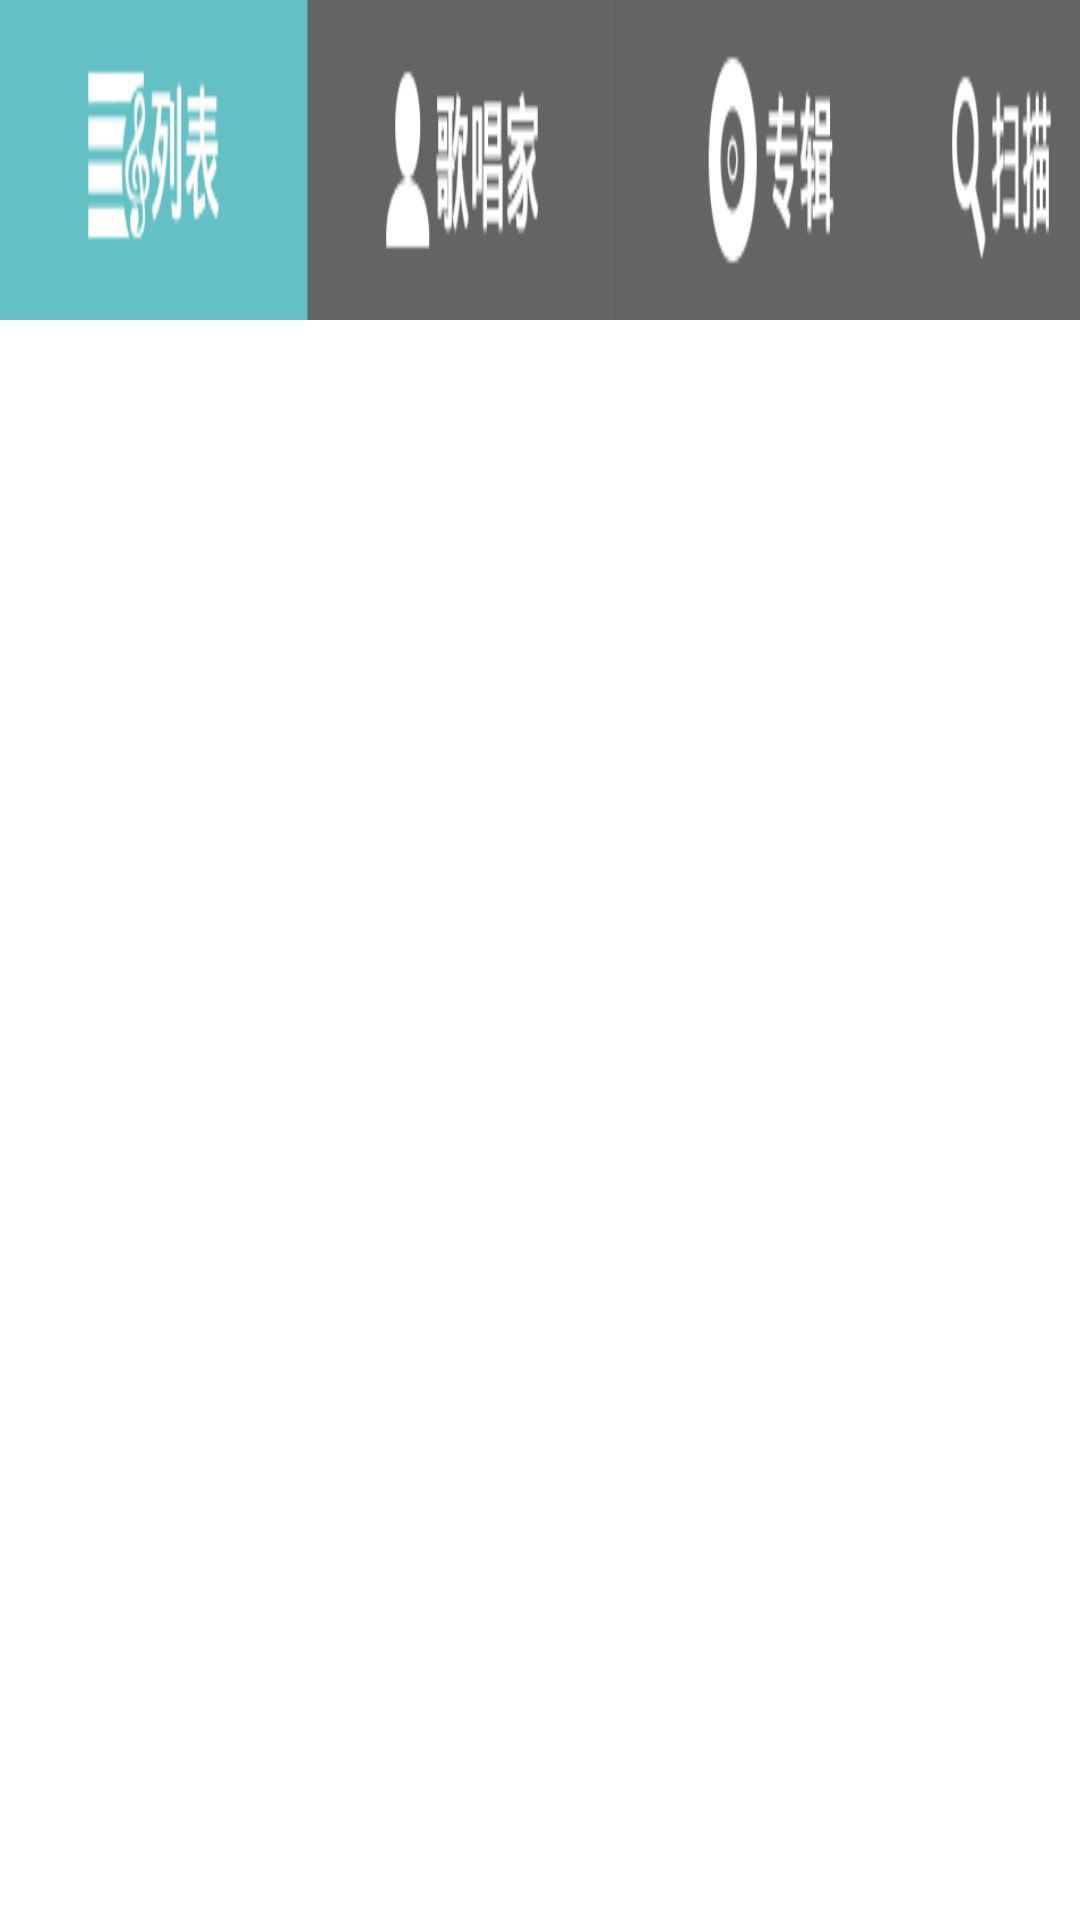

Android layout source for this screen:
<!-- AndroidManifest.xml: application theme android:Theme.Wallpaper -->
<!-- res/layout/local_music.xml -->
<?xml version="1.0" encoding="utf-8"?>
<LinearLayout xmlns:android="http://schemas.android.com/apk/res/android"
    xmlns:tools="http://schemas.android.com/tools"
    android:layout_width="match_parent"
    android:layout_height="match_parent"
    android:orientation="vertical" >

    <LinearLayout
        android:layout_width="match_parent"
        android:layout_height="0dp"
        android:layout_weight="1"
        android:orientation="horizontal" >

        <ImageView
            android:id="@+id/local_music_song_list_img"
            android:layout_width="0dp"
            android:layout_height="match_parent"
            android:layout_weight="2"
            android:contentDescription="@string/default_image"
            android:scaleType="fitXY"
            android:src="@drawable/default_music_list_d"
            tools:ignore="NestedWeights" />

        <ImageView
            android:id="@+id/local_music_artist_list_img"
            android:layout_height="match_parent"
            android:layout_width="0dp"
            android:layout_weight="2"
            android:contentDescription="@string/default_image"
            android:scaleType="fitXY"
            android:src="@drawable/artist_music_list_u" />

        <ImageView
            android:id="@+id/local_music_album_list_img"
            android:layout_height="match_parent"
            android:layout_width="0dp"
            android:layout_weight="2"
            android:contentDescription="@string/default_image"
            android:scaleType="fitXY"
            android:src="@drawable/album_music_list_u" />

        <ImageView
            android:id="@+id/local_music_scan_img"
            android:layout_width="0dp"
            android:layout_height="match_parent"
            android:layout_weight="1"
            android:contentDescription="@string/default_image"
            android:scaleType="fitXY"
            android:src="@drawable/scan_music" />
    </LinearLayout>

    <FrameLayout
        android:layout_width="match_parent"
        android:layout_height="0dp"
        android:layout_weight="5" >
        
        <android.support.v4.view.ViewPager
           android:id="@+id/local_music_view_pager"
           android:layout_width="match_parent"
           android:layout_height="match_parent"
           />
        <LinearLayout
            android:id="@+id/local_music_prograss_layout"
            android:layout_width="wrap_content"
            android:layout_height="wrap_content"
            android:layout_gravity="center"
            android:orientation="vertical"
            android:visibility="gone"
            >

            <ProgressBar 
                android:layout_width="wrap_content"
                android:layout_height="wrap_content"
                android:layout_gravity="center_horizontal"
                android:indeterminateDrawable="@drawable/local_music_progress_bar"
                />
            <TextView 
                android:layout_width="wrap_content"
                android:layout_height="wrap_content"
                android:text="@string/local_music_list_loading"
                android:textSize="@dimen/local_music_progress_bar_text_size"
                />
        </LinearLayout>
       
    </FrameLayout>

</LinearLayout>
<!-- resources referenced by this layout -->
<resources>
  <dimen name="local_music_progress_bar_text_size">18sp</dimen>
  <!-- drawable album_music_list_u: png bitmap (drawable-hdpi, 4208 bytes) -->
  <!-- drawable artist_music_list_u: png bitmap (drawable-hdpi, 4106 bytes) -->
  <!-- drawable default_music_list_d: png bitmap (drawable-hdpi, 4300 bytes) -->
  <!-- drawable local_music_progress_bar (drawable) -->
  <?xml version="1.0" encoding="utf-8"?>
  <layer-list xmlns:android="http://schemas.android.com/apk/res/android" >
      <item >
  		<rotate
          	android:drawable="@drawable/spinner_black_76"
          	android:fromDegrees="0.0"
          	android:toDegrees="360.0"
          	android:pivotX="50.0%"
          	android:pivotY="50.0%"
          />
      </item>
  </layer-list>
  <!-- drawable scan_music (drawable) -->
  <?xml version="1.0" encoding="utf-8"?>
  <selector xmlns:android="http://schemas.android.com/apk/res/android" >
      <item android:drawable="@drawable/scan_music_u" android:state_pressed="false"/>
  	<item android:drawable="@drawable/scan_music_d" android:state_pressed="true"/>
  </selector>
  <string name="default_image">default</string>
  <string name="local_music_list_loading">正在加载,请稍候…</string>
  <!-- drawable scan_music_u: png bitmap (drawable-hdpi, 3441 bytes) -->
  <!-- drawable scan_music_d: png bitmap (drawable-hdpi, 3390 bytes) -->
</resources>
